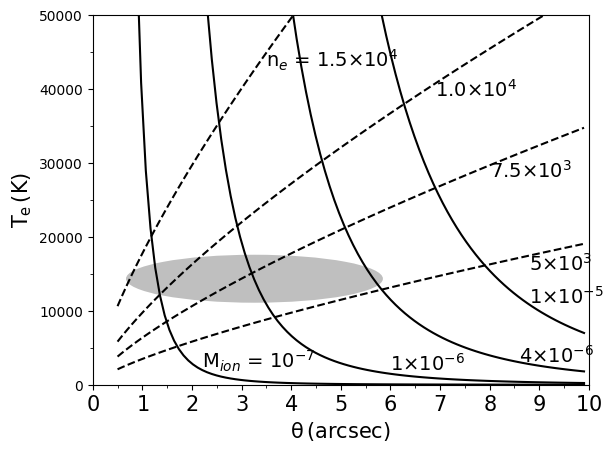

Write the Python code that produced this figure.
#!/usr/bin/python3
# -*- coding: utf-8 -*-
# python3 ttau_density.py
#
# exec(open('ttau_gas_parameters_new_eq.py').read())
#
# ... ttau_gas_parameters           v0.2                           20.Apr.2016
#
# parameter estimation of parameters of an ionised gas
# using the equations in Coughlan et al. 2016, ApJ
#
# electron density
#
# rewritten to 
# T_e = (5.84685 x 10^-4 x D x theta x n_e^2 x nu^eta)**(1/1.35)
# with
# n_e   / cm⁻3     electron density
# T_e   / K        electron temperature
# nu    / GHz      frequency observed
# this is the turnover frequency nu = 157 MHz
# with free-free spectral index eta = -1.83
# D     / kpc      distance to source
# theta / arcsec   size of source
# 
#
# followed by 
# ionised gas mass
#
# rewritten to 
# T_e = (3.355893054 x 10^15 x M_ion^2 / (D^5 x theta^5) x nu^eta)**(1/1.35)
# with
# M_ion / M_sun    ionised gas mass

from matplotlib import rc
from matplotlib.patches import Ellipse
rc('font',**{'family':'sans-serif','sans-serif':['Helvetica']})
myfontsize = 15
#rc('font',**{'family':'serif','serif':['Times']})
## for Palatino and other serif fonts use:
#rc('font',**{'family':'serif','serif':['Palatino']})
#rc('text', usetex=True)

import matplotlib.pyplot as plt
import numpy as np

from matplotlib.ticker import MultipleLocator, FormatStrFormatter

majorLocator_x = MultipleLocator(1)
majorFormatter_x = FormatStrFormatter('%d')
minorLocator_x = MultipleLocator(0.5)
majorLocator_y = MultipleLocator(10000)
majorFormatter_y = FormatStrFormatter('%d')
minorLocator_y = MultipleLocator(5000)
fig, ax = plt.subplots()

# used values
# nu = 157 MHz
nu = 0.157
# eta = -1.83
eta = -1.83
# S_nu = 1.75 mJy
S_nu = 1.75
# D = 140 pc
D = 0.14
# n_e = x cm^-3
n_e = [5e3,7.5e3,1e4,1.5e4]
# M_ion = x M_sun
M_ion = [1e-7,1e-6,4e-6,1e-5]
# theta_min = 0.5 arcsec, theta_max = 5 arcsec
theta_min = 0.5
theta_max = 10.0
# limits in temperture to be plotted
T_e_min = 1000
T_e_max = 10000

theta_list = np.zeros(100)
temp_list1  = np.zeros([len(n_e),len(theta_list)])
temp_list2  = np.zeros([len(n_e),len(theta_list)])

# create a list for theta
theta_steps = 100
delta_theta = (theta_max - theta_min) / theta_steps

for i in range(theta_steps):
   theta_list[i] = theta_min + i * delta_theta 

#
# electron density
#
const = (5.84685e-4 * D * nu**eta)

for j in range(len(n_e)):
   for i in range(theta_steps):
      temp           = (const * n_e[j]**2 * theta_list[i])**(1/1.35)
      temp_list1[j,i] = temp

ax.xaxis.set_major_locator(majorLocator_x)
ax.xaxis.set_major_formatter(majorFormatter_x)
ax.yaxis.set_major_locator(majorLocator_y)
ax.yaxis.set_major_formatter(majorFormatter_y)

# for the minor ticks, use no labels; default NullFormatter
ax.xaxis.set_minor_locator(minorLocator_x)
ax.yaxis.set_minor_locator(minorLocator_y)

#plt.text(60, .025, r'$\mu=100,\ \sigma=15$')
plt.text(8.8, 15500, r'5$\times$10$^3$', fontsize=14)
plt.text(8.0, 28000, r'7.5$\times$10$^3$', fontsize=14)
plt.text(6.9, 39000, r'1.0$\times$10$^4$', fontsize=14)
plt.text(3.5, 43000, r'n$_e$ = 1.5$\times$10$^4$', fontsize=14)
#plt.xticks([0,0.5,1,1.5,2,2.5,3,3.5,4,4.5,5,5.5,6], \\
# [r$0$,r$1$,r$2$,r$3$,r$4$,r$5$])
plt.xticks([0,1,2,3,4,5,6,7,8,9,10], [r'$0$',r'$1$',r'$2$',r'$3$',r'$4$',r'$5$',r'$6$',r'$7$',r'$8$',r'$9$',r'$10$'], fontsize=15)
#plt.yticks([])
#plt.xlabel(r'{$\theta$ [arcsec]}', fontsize=18)
#plt.ylabel(r'{T$_e$ [K]}', fontsize=18)
plt.axis([0,10,0,50000])

plt.xlabel(r'$\mathrm{\theta}\,\mathrm{(arcsec)}$', fontsize=myfontsize)
plt.ylabel(r'$\mathrm{T_{e}}\,\mathrm{(K)}$', fontsize=myfontsize)

for i in range(len(n_e)):
#   line, = plt.plot(theta_list,temp_list1[i], 'k-')
   line, = plt.plot(theta_list,temp_list1[i], 'k--')

#plt.savefig('tex_demo')
###plt.show()
#fig = plt.figure()
#fig.savefig('ttau.png')
#
# ionised gas mass
#
const = (2.687420543e14 / D**5 * nu**eta)

for j in range(len(n_e)):
   for i in range(theta_steps):
      temp           = (const * M_ion[j]**2 / theta_list[i]**5)**(1/1.35)
      temp_list2[j,i] = temp

plt.text(8.8, 11000, r'1$\times$10$^{-5}$', fontsize=14)
plt.text(8.6, 3000, r'4$\times$10$^{-6}$', fontsize=14)
plt.text(6.0, 2000, r'1$\times$10$^{-6}$', fontsize=14)
plt.text(2.2, 2200, r'M$_{ion}$ = 10$^{-7}$', fontsize=14)

for i in range(len(n_e)):
   line, = plt.plot(theta_list,temp_list2[i], 'k-')
#   line, = plt.plot(theta_list,temp_list2[i], 'k--')


# Colm: Add ellipse indicating region

ellipse = Ellipse(xy = (3.26, 14339.1562498), width = 2.0* 2.59, height = 2.0 * 3245.33287323)
ellipse.set_alpha(0.5)
ellipse.set_facecolor('gray')
ax = plt.gca()
ax.add_patch(ellipse)


plt.savefig('ttau_gas_density_mass.png')
#plt.show()
#fig = plt.figure()
#fig.savefig('ttau.png')
